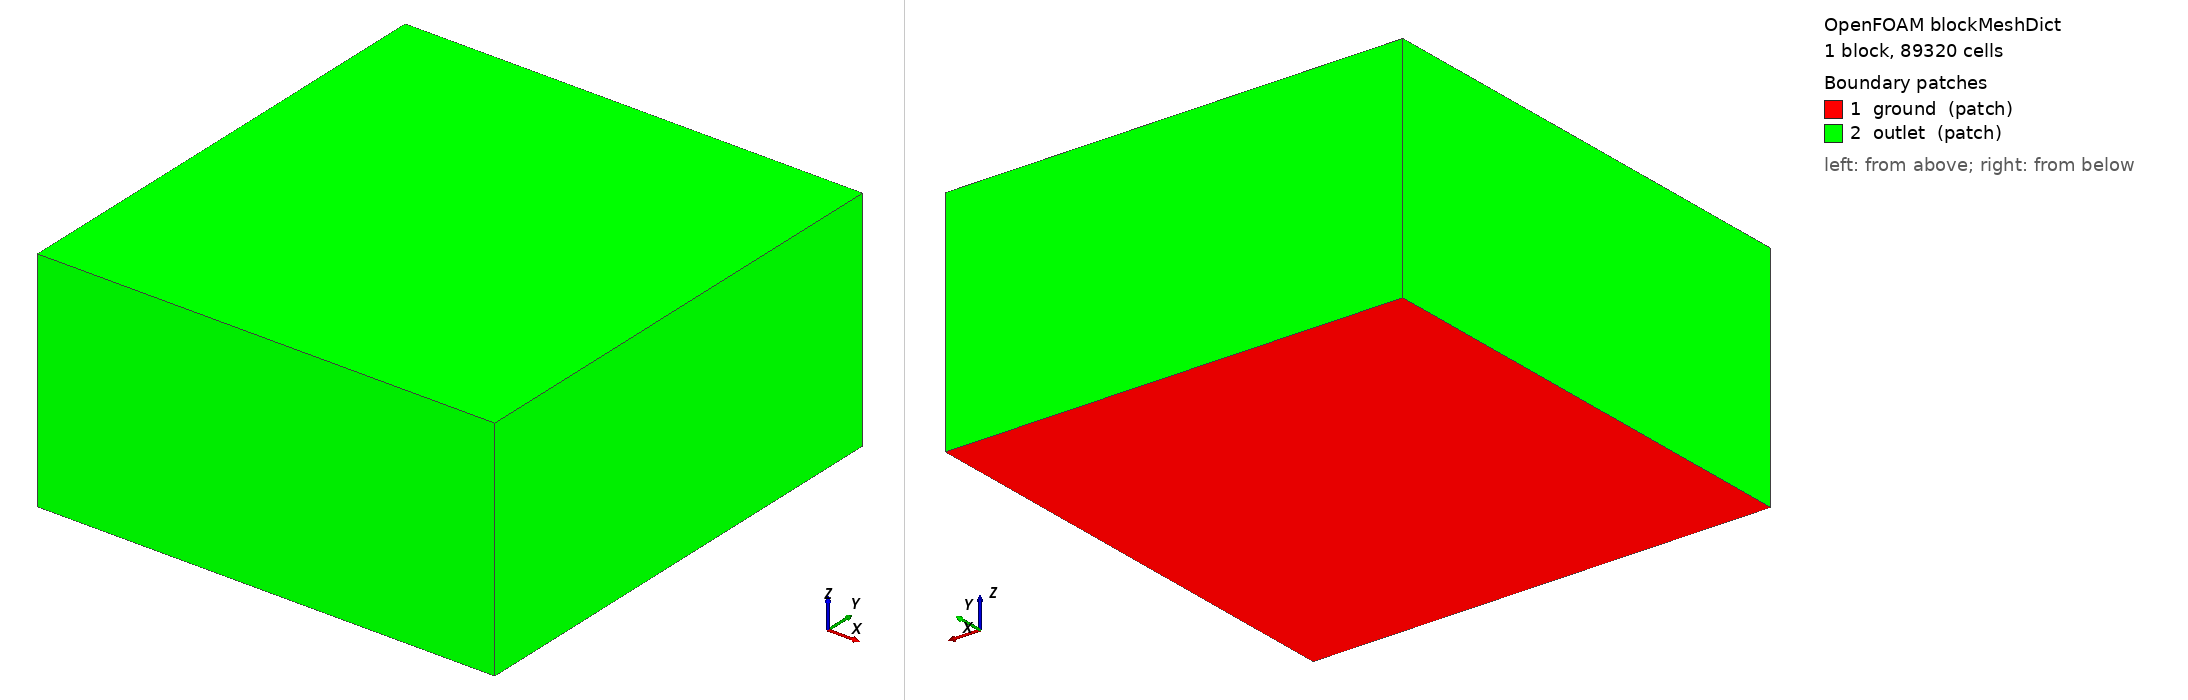

OpenFOAM case: the mesh blockMesh builds from blockMeshDict, 1 block(s), 89320 cells. Boundary patches (legend numbers): 1 ground (patch), 2 outlet (patch). Left view from above one corner, right view from below the opposite corner. Boundary conditions: 0 field file(s) under 0/; 0 of 2 drawn patches have an entry in a shipped field file.

=== system/blockMeshDict ===
/*--------------------------------*- C++ -*----------------------------------*\
| =========                 |                                                 |
| \\      /  F ield         | OpenFOAM: The Open Source CFD Toolbox           |
|  \\    /   O peration     | Version:  2.3.0                                 |
|   \\  /    A nd           | Web:      www.OpenFOAM.org                      |
|    \\/     M anipulation  |                                                 |
\*---------------------------------------------------------------------------*/
FoamFile
{
    version     2.0;
    format      ascii;
    class       dictionary;
    object      blockMeshDict;
}
// * * * * * * * * * * * * * * * * * * * * * * * * * * * * * * * * * * * * * //

convertToMeters 1;

vertices
(
    (-20 -20  0) // 20 m buffer around the town footprint
    ( 90 -20  0)
    ( 90  95  0)
    (-20  95  0)
    (-20 -20 55) // 20.8 m above the highest roof
    ( 90 -20 55)
    ( 90  95 55)
    (-20  95 55)
);

blocks
(
	 hex (0 1 2 3 4 5 6 7) (55 58 28) simpleGrading (1 1 1)
);

edges
(
);

boundary
(
    ground
    {
        type patch;
        faces
        (
            (0 1 2 3)
        );
    }
    outlet
    {
        type patch;
        faces
        (
            (0 1 5 4)
            (1 2 6 5)
            (3 2 6 7)
            (0 3 7 4)
            (4 5 6 7)
        );
    }

);

mergePatchPairs
(
);

// ************************************************************************* //


=== system/controlDict ===
/*--------------------------------*- C++ -*----------------------------------*\
| =========                 |                                                 |
| \\      /  F ield         | OpenFOAM: The Open Source CFD Toolbox           |
|  \\    /   O peration     | Version:  2.3.0                                 |
|   \\  /    A nd           | Web:      www.OpenFOAM.org                      |
|    \\/     M anipulation  |                                                 |
\*---------------------------------------------------------------------------*/
FoamFile
{
    version     2.0;
    format      ascii;
    class       dictionary;
    location    "system";
    object      controlDict;
}
// * * * * * * * * * * * * * * * * * * * * * * * * * * * * * * * * * * * * * //

application     blastFoam;

startFrom       startTime;

startTime       0;

stopAt          endTime;

endTime         0.0025;

deltaT          5e-8;

writeControl    adjustableRunTime;

writeInterval   2.5e-5;

cycleWrite      0;

writeFormat     binary;

writePrecision  6;

writeCompression off;

timeFormat      general;

timePrecision   12;

runTimeModifiable true;

adjustTimeStep  yes;

maxCo           0.3;

maxDeltaT       3e-6;

// * * * * * * * * * * * * * * * * * * * * * * * * * * * * * * * * * * * * * //

functions
{
    impulse
    {
        type                impulse;

        writeControl        writeTime;
        pRef                101298;
    }
    overpressure
    {
        type                overpressure;

        writeControl        writeTime;
        store               yes;
        pRef                101298;
    }
    maxPImpulse
    {
        type                fieldMinMax;

        writeControl        writeTime;
        fields
        (
            overpressure
            impulse
        );
    }

    surfaces
    {
        type                surfaces;
        writeControl        adjustableRunTime;
        writeInterval       2.5e-5;
        interpolate         false;
        interpolationScheme cellPointFace;
        surfaceFormat       vtkTimeSeries;
        fields ( p overpressure overpressureMax T );
        surfaces
        (
            ground
            {
                type        patch;
                patches     (ground);
                triangulate false;
            }
            walls
            {
                type        patch;
                patches     (walls);
                triangulate false;
            }
            pContours
            {
                type        isoSurface;
                isoField    p;
                isoValues   (1.1e5);
            }
            zNormal
            {
                type        cuttingPlane;
                planeType   pointAndNormal;
                pointAndNormalDict
                {
                    point   (35 23 1);
                    normal  (0 0 1);
                }
                interpolate true;
            }
            yNormal
            {
                type        cuttingPlane;
                planeType   pointAndNormal;
                pointAndNormalDict
                {
                    point   (35 23 1);
                    normal  (0 1 0);
                }
                interpolate true;
            }
            xNormal
            {
                type        cuttingPlane;
                planeType   pointAndNormal;
                pointAndNormalDict
                {
                    point   (35 23 1);
                    normal  (1 0 0);
                }
                interpolate true;
            }
        );
    }

    pressureProbes
    {
        type                blastProbes;
        writeControl        timeStep;
        writeInterval       1;
        adjustLocations     yes;
        append yes;
        probeLocations
        (
            // probe locations in ( x y z ) format
            // unlimited number -- needs to be inside the domain!
            (35 18 1)       // Open street south of the charge
            (40 23 1)       // Open street east of the charge
            (35 25 1)       // Near a building face, in the air
            // etc.
        );
        fields
        (
            p
        );
    }
};


// ************************************************************************* //
